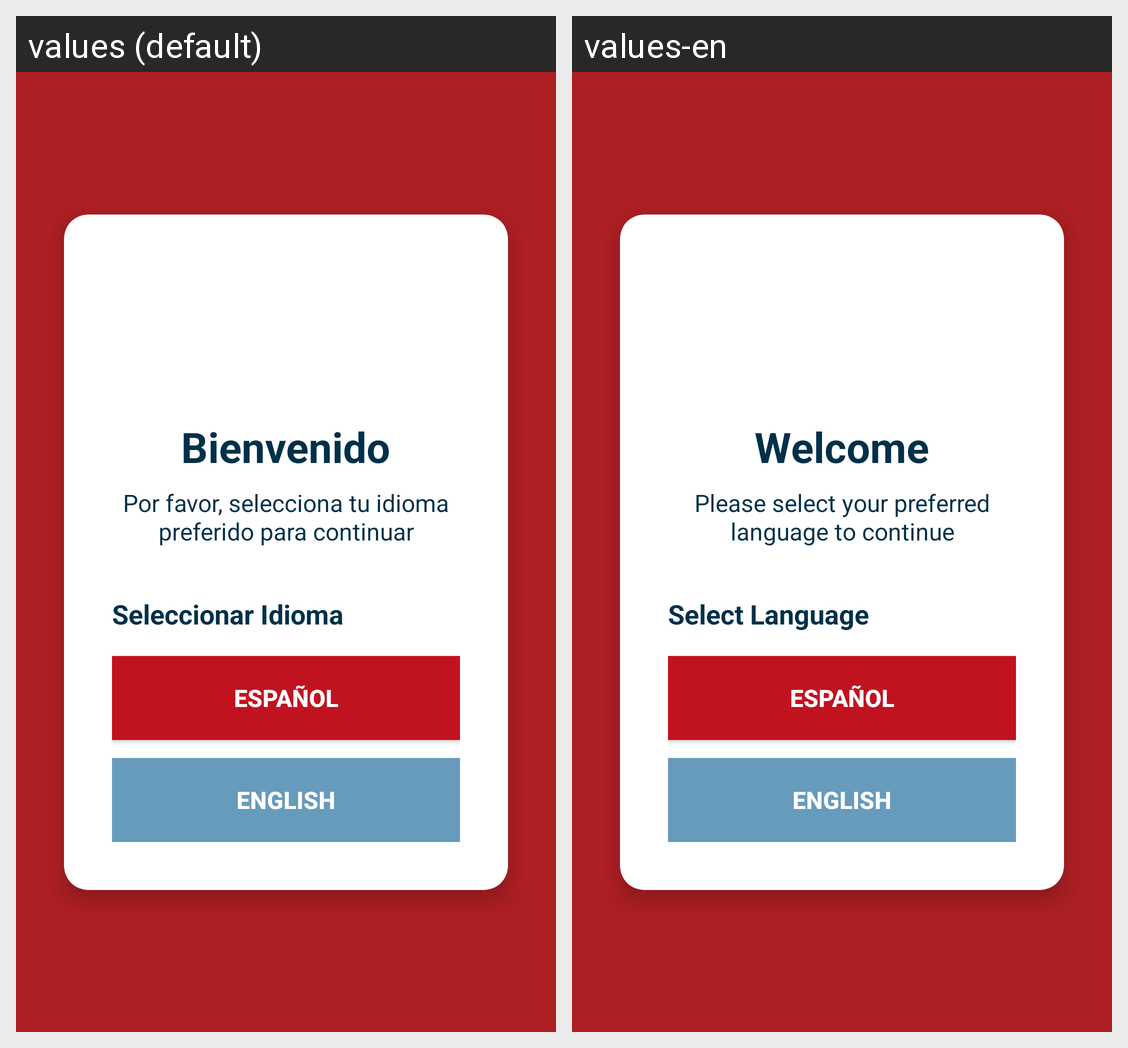

For this localized Android screen grid, give each drawn string resource with its value in every locale shown.
Android screen res/layout/activity_main.xml rendered under 2 locales, left to right: values (default), values-en. Device: Nexus 5 (rendered at 1080×1920; each locale shown at half size, 540×960, under a caption strip naming it); theme Theme.Coil_app.
Strings drawn on this screen, with the default value and each locale's value (text and hints the layout hard-codes, and strings that could not be matched under every locale, appear in the picture but are not listed):

welcome
  values: Bienvenido
  values-en: Welcome

language_description
  values: Por favor, selecciona tu idioma preferido para continuar
  values-en: Please select your preferred language to continue

select_language
  values: Seleccionar Idioma
  values-en: Select Language

spanish
  values: Español
  values-en: Español

english
  values: English
  values-en: English
